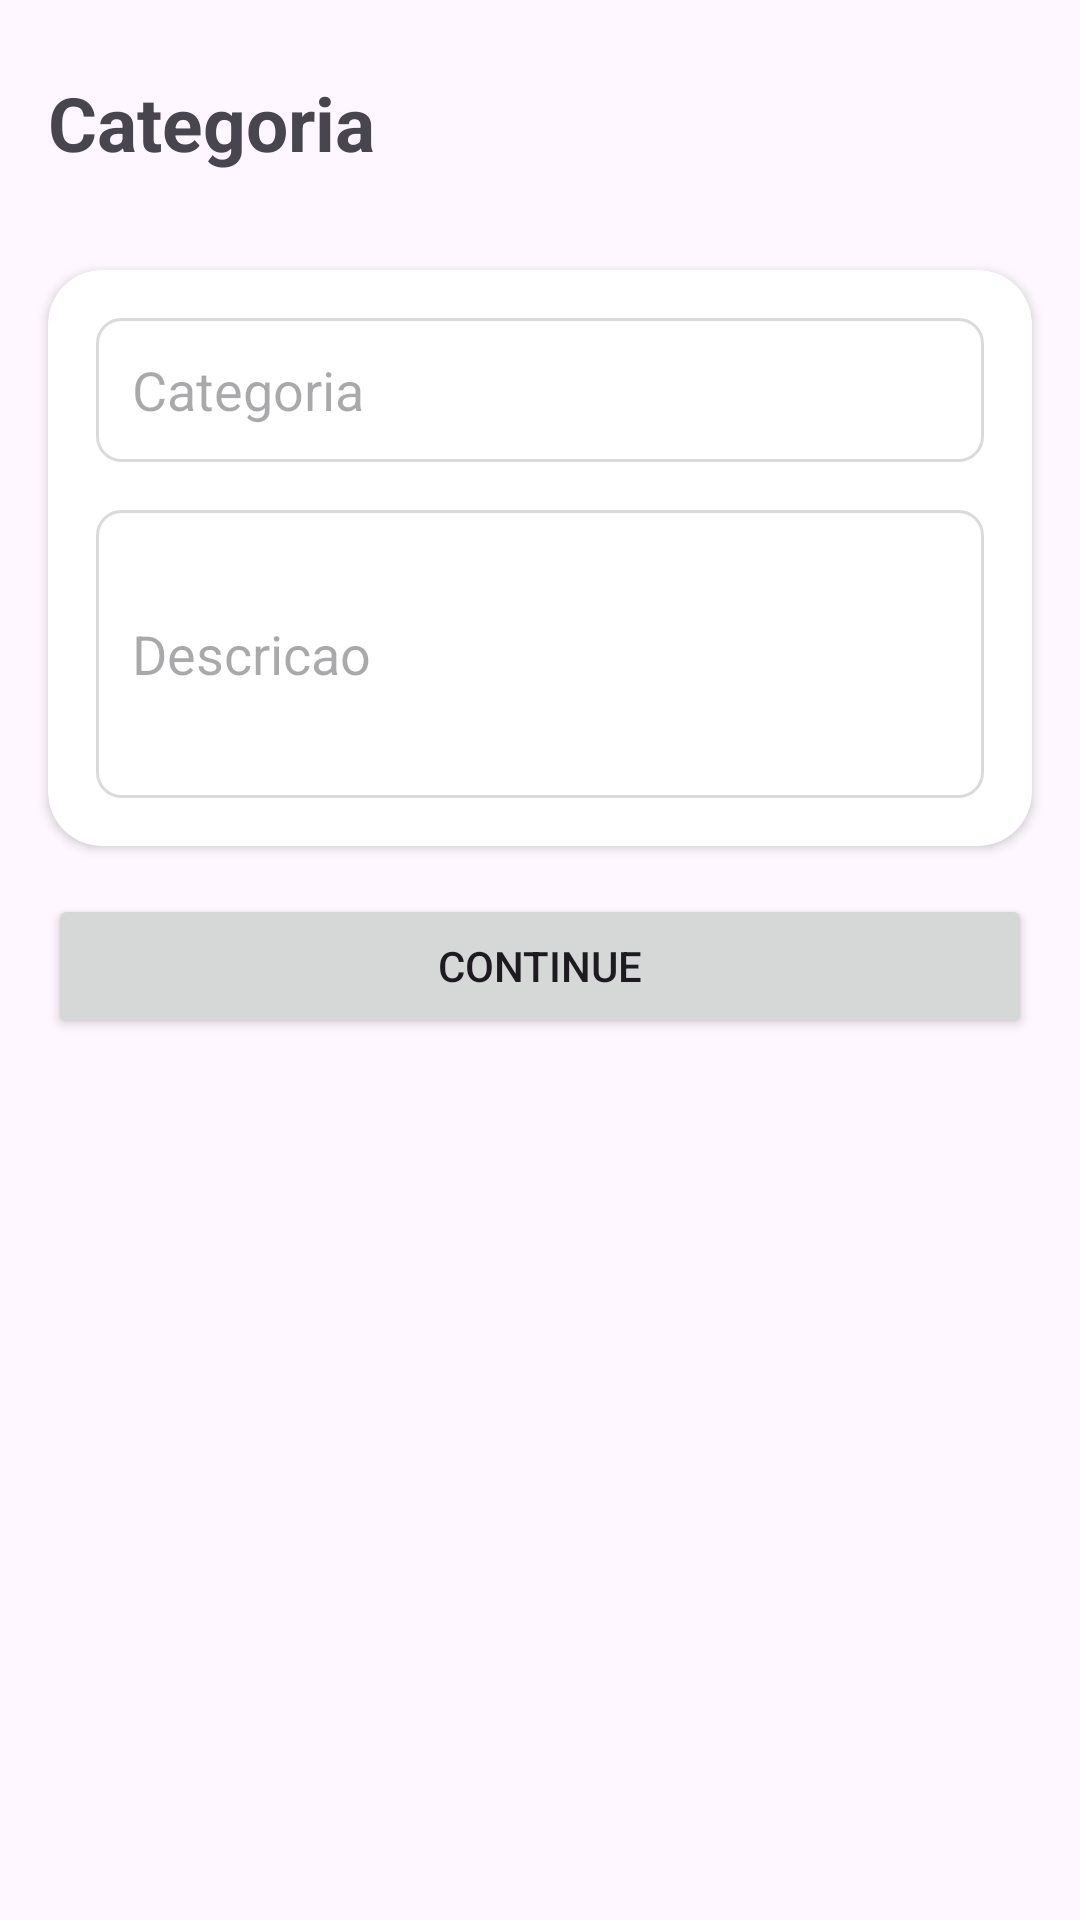

Here is an Android app screen rendered from its layout file. Give the layout XML and the strings, colors and styles it references.
<!-- AndroidManifest.xml: application theme Theme.Microtic -->
<!-- res/layout/fragment_add_categoria.xml -->
<?xml version="1.0" encoding="utf-8"?>
<layout
    xmlns:android="http://schemas.android.com/apk/res/android"
    xmlns:app="http://schemas.android.com/apk/res-auto"
    xmlns:tools="http://schemas.android.com/tools"
    >

    <androidx.constraintlayout.widget.ConstraintLayout
        android:layout_width="match_parent"
        android:layout_height="match_parent">


        <LinearLayout
            android:id="@+id/linearLayout"
            android:layout_width="match_parent"
            android:layout_height="wrap_content"
            android:layout_marginStart="16dp"
            android:layout_marginEnd="16dp"
            android:orientation="vertical"
            app:layout_constraintEnd_toEndOf="parent"
            app:layout_constraintHorizontal_bias="0.5"
            android:layout_marginTop="24dp"
            app:layout_constraintStart_toStartOf="parent"
            app:layout_constraintTop_toTopOf="parent">

            <TextView
                android:id="@+id/tv_header"
                android:layout_width="match_parent"
                android:layout_height="wrap_content"
                android:text="Categoria"
                android:textSize="25sp"
                android:textStyle="bold" />

            <TextView
                android:layout_width="match_parent"
                android:layout_height="wrap_content"
                android:layout_marginEnd="32dp"
                android:text=""
                android:textSize="12sp"
                android:textStyle="bold" />
        </LinearLayout>

        <androidx.cardview.widget.CardView
            android:id="@+id/cardPersonaldataSection"
            android:layout_width="match_parent"
            android:layout_height="wrap_content"
            android:layout_margin="16dp"
            app:cardCornerRadius="18dp"
            app:layout_constraintEnd_toEndOf="parent"
            app:layout_constraintStart_toStartOf="parent"
            app:layout_constraintTop_toBottomOf="@+id/linearLayout">

            <androidx.constraintlayout.widget.ConstraintLayout
                android:layout_width="match_parent"
                android:layout_height="match_parent">

                <EditText
                    android:id="@+id/editCategoria"
                    android:layout_width="match_parent"
                    android:layout_height="wrap_content"
                    android:layout_margin="16dp"
                    android:background="@drawable/editext_background"
                    android:hint="Categoria"
                    android:minHeight="48dp"
                    android:paddingStart="12dp"
                    app:layout_constraintEnd_toEndOf="parent"
                    app:layout_constraintStart_toStartOf="parent"
                    app:layout_constraintTop_toTopOf="parent" />

                <EditText
                    android:id="@+id/editDescricao"
                    android:layout_width="match_parent"
                    android:layout_height="wrap_content"
                    android:layout_margin="16dp"
                    android:background="@drawable/editext_background"
                    android:hint="Descricao"
                    android:minHeight="96dp"
                    android:paddingStart="12dp"
                    app:layout_constraintBottom_toBottomOf="parent"
                    app:layout_constraintEnd_toEndOf="parent"
                    app:layout_constraintStart_toStartOf="parent"
                    app:layout_constraintTop_toBottomOf="@+id/editCategoria" />



            </androidx.constraintlayout.widget.ConstraintLayout>
        </androidx.cardview.widget.CardView>



        <Button
            android:id="@+id/btn_continue"
            android:layout_width="match_parent"
            android:layout_height="wrap_content"
            android:layout_margin="16dp"
            android:text="Continue"
            app:layout_constraintEnd_toEndOf="parent"
            app:layout_constraintHorizontal_bias="0.5"
            app:layout_constraintStart_toStartOf="parent"
            app:layout_constraintTop_toBottomOf="@+id/cardPersonaldataSection" />

    </androidx.constraintlayout.widget.ConstraintLayout>

</layout>
<!-- resources referenced by this layout -->
<resources>
  <!-- drawable editext_background (drawable) -->
  <?xml version="1.0" encoding="utf-8"?>
  <shape android:shape="rectangle" xmlns:android="http://schemas.android.com/apk/res/android">
      <corners android:radius="8dp"/>
      <stroke android:color="#DADADA" android:width="1dp"/>
  </shape>
  <style name="Theme.Microtic" parent="Theme.Material3.DayNight.NoActionBar">
          
          <item name="colorPrimary">@color/purple_500</item>
          <item name="colorPrimaryVariant">@color/purple_700</item>
          <item name="colorOnPrimary">@color/white</item>
          
          <item name="colorSecondary">@color/teal_200</item>
          <item name="colorSecondaryVariant">@color/teal_700</item>
          <item name="colorOnSecondary">@color/black</item>
          
          <item name="android:statusBarColor">?attr/colorPrimaryVariant</item>
          
          <item name="background">@color/backgroundd</item>
      </style>
  <color name="purple_500">#FF6200EE</color>
  <color name="purple_700">#2d63eb</color>
  <color name="white">#FFFFFFFF</color>
  <color name="teal_200">#FF03DAC5</color>
  <color name="teal_700">#FF018786</color>
  <color name="black">#FF000000</color>
  <color name="backgroundd">#f5f6f8</color>
</resources>
